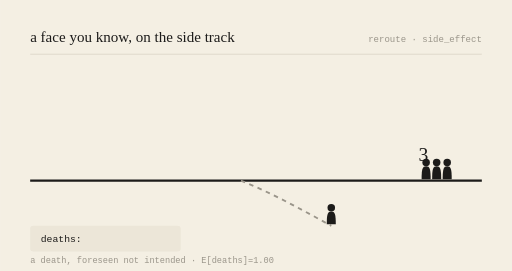
t = 0.00 s
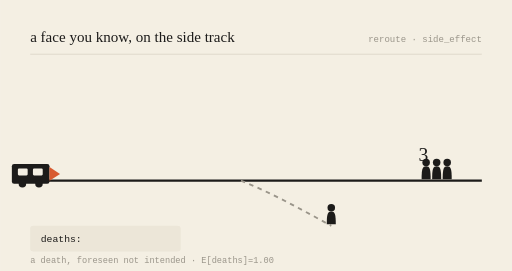
t = 0.78 s
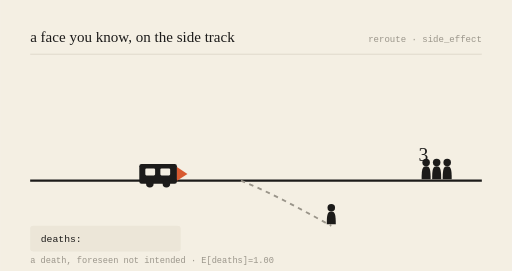
t = 2.16 s
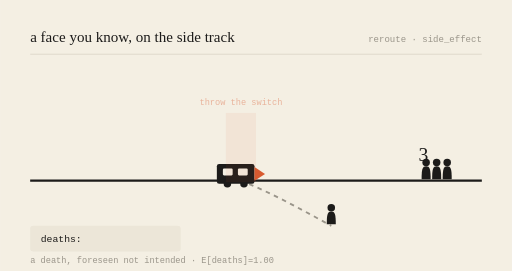
t = 3.00 s
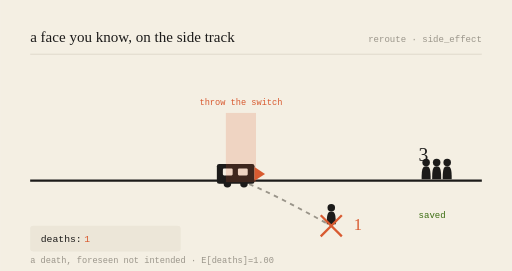
t = 3.99 s
t = 5.00 s: frame unchanged from t = 3.99 s, image omitted

The animated SVG that drew these frames (rendered in a browser with its animation timeline set to each time). Animation: 6 SMIL elements (animate=5,animateTransform=1); one cycle of 6.00 s, repeats indefinitely.

<svg viewBox="0 0 680 360" xmlns="http://www.w3.org/2000/svg" role="img" aria-labelledby="t-gen-20261117">
<title id="t-gen-20261117">a face you know, on the side track — animated</title>
<rect width="680" height="360" fill="#F4EFE3"/>
<text x="40" y="56" font-family="var(--font-serif), Georgia, serif" font-size="20" fill="#1c1b1a">a face you know, on the side track</text>
<text x="640" y="56" text-anchor="end" font-family="monospace" font-size="12" fill="#9a958a">reroute · side_effect</text>
<line x1="40" y1="72" x2="640" y2="72" stroke="#d8d2c4" stroke-width="1"/>

<line x1="40" y1="240" x2="640" y2="240" stroke="#1c1b1a" stroke-width="3"/>
<path d="M320,240 C 360,256 400,278 440,300" stroke="#9a958a" stroke-width="2.5" fill="none" stroke-dasharray="6 6"/>

<g transform="translate(566,240) scale(1)" fill="#1c1b1a"><circle cx="0" cy="-24" r="5"/><path d="M0,-19 C-5,-19 -6,-15 -6,-2 L6,-2 C6,-15 5,-19 0,-19 Z"/></g><g transform="translate(580,240) scale(1)" fill="#1c1b1a"><circle cx="0" cy="-24" r="5"/><path d="M0,-19 C-5,-19 -6,-15 -6,-2 L6,-2 C6,-15 5,-19 0,-19 Z"/></g><g transform="translate(594,240) scale(1)" fill="#1c1b1a"><circle cx="0" cy="-24" r="5"/><path d="M0,-19 C-5,-19 -6,-15 -6,-2 L6,-2 C6,-15 5,-19 0,-19 Z"/></g>
<text x="556" y="214" font-family="var(--font-serif), Georgia, serif" font-size="26" fill="#1c1b1a">3</text>
<g opacity="0"><text x="556" y="290" font-family="monospace" font-size="12" fill="#3B6D11">saved</text><animate attributeName="opacity" values="0;0;1;1;0" keyTimes="0;0.52;0.57;0.92;1" dur="6s" repeatCount="indefinite"/></g>

<g transform="translate(440,300) scale(1)" fill="#1c1b1a"><circle cx="0" cy="-24" r="5"/><path d="M0,-19 C-5,-19 -6,-15 -6,-2 L6,-2 C6,-15 5,-19 0,-19 Z"/></g>
<g opacity="0"><line x1="426" y1="286" x2="454" y2="314" stroke="#D85A30" stroke-width="3"/><line x1="454" y1="286" x2="426" y2="314" stroke="#D85A30" stroke-width="3"/><animate attributeName="opacity" values="0;0;1;1;0" keyTimes="0;0.5;0.55;0.95;1" dur="6s" repeatCount="indefinite"/></g>
<text x="470" y="306" font-family="var(--font-serif), Georgia, serif" font-size="22" fill="#D85A30" opacity="0">1<animate attributeName="opacity" values="0;0;1;1;0" keyTimes="0;0.52;0.57;0.95;1" dur="6s" repeatCount="indefinite"/></text>

<g><animateTransform attributeName="transform" type="translate" values="-150,0;218,0;218,0;218,0;-150,0" keyTimes="0;0.5;0.55;0.9;1" dur="6s" repeatCount="indefinite"/>
<rect x="70" y="218" width="50" height="26" rx="3" fill="#1c1b1a"/>
<rect x="78" y="224" width="13" height="9" rx="1.5" fill="#F4EFE3"/>
<rect x="98" y="224" width="13" height="9" rx="1.5" fill="#F4EFE3"/>
<circle cx="84" cy="244" r="5" fill="#1c1b1a"/><circle cx="106" cy="244" r="5" fill="#1c1b1a"/>
<path d="M120,222 L134,231 L120,240 Z" fill="#D85A30"/></g>

<g opacity="0"><rect x="300" y="150" width="40" height="92" fill="#D85A30" opacity="0.18"/><text x="320" y="140" text-anchor="middle" font-family="monospace" font-size="11.5" fill="#D85A30">throw the switch</text><animate attributeName="opacity" values="0;0;1;1;0" keyTimes="0;0.48;0.53;0.9;1" dur="6s" repeatCount="indefinite"/></g>

<rect x="40" y="300" width="200" height="34" rx="4" fill="#ece6d8"/>
<text x="54" y="322" font-family="monospace" font-size="13" fill="#1c1b1a">deaths: </text>
<text x="112" y="322" font-family="monospace" font-size="13" fill="#D85A30" opacity="0">1<animate attributeName="opacity" values="0;0;1;1;0" keyTimes="0;0.52;0.57;0.95;1" dur="6s" repeatCount="indefinite"/></text>
<text x="40" y="350" font-family="monospace" font-size="11.5" fill="#9a958a">a death, foreseen not intended · E[deaths]=1.00</text>
</svg>
